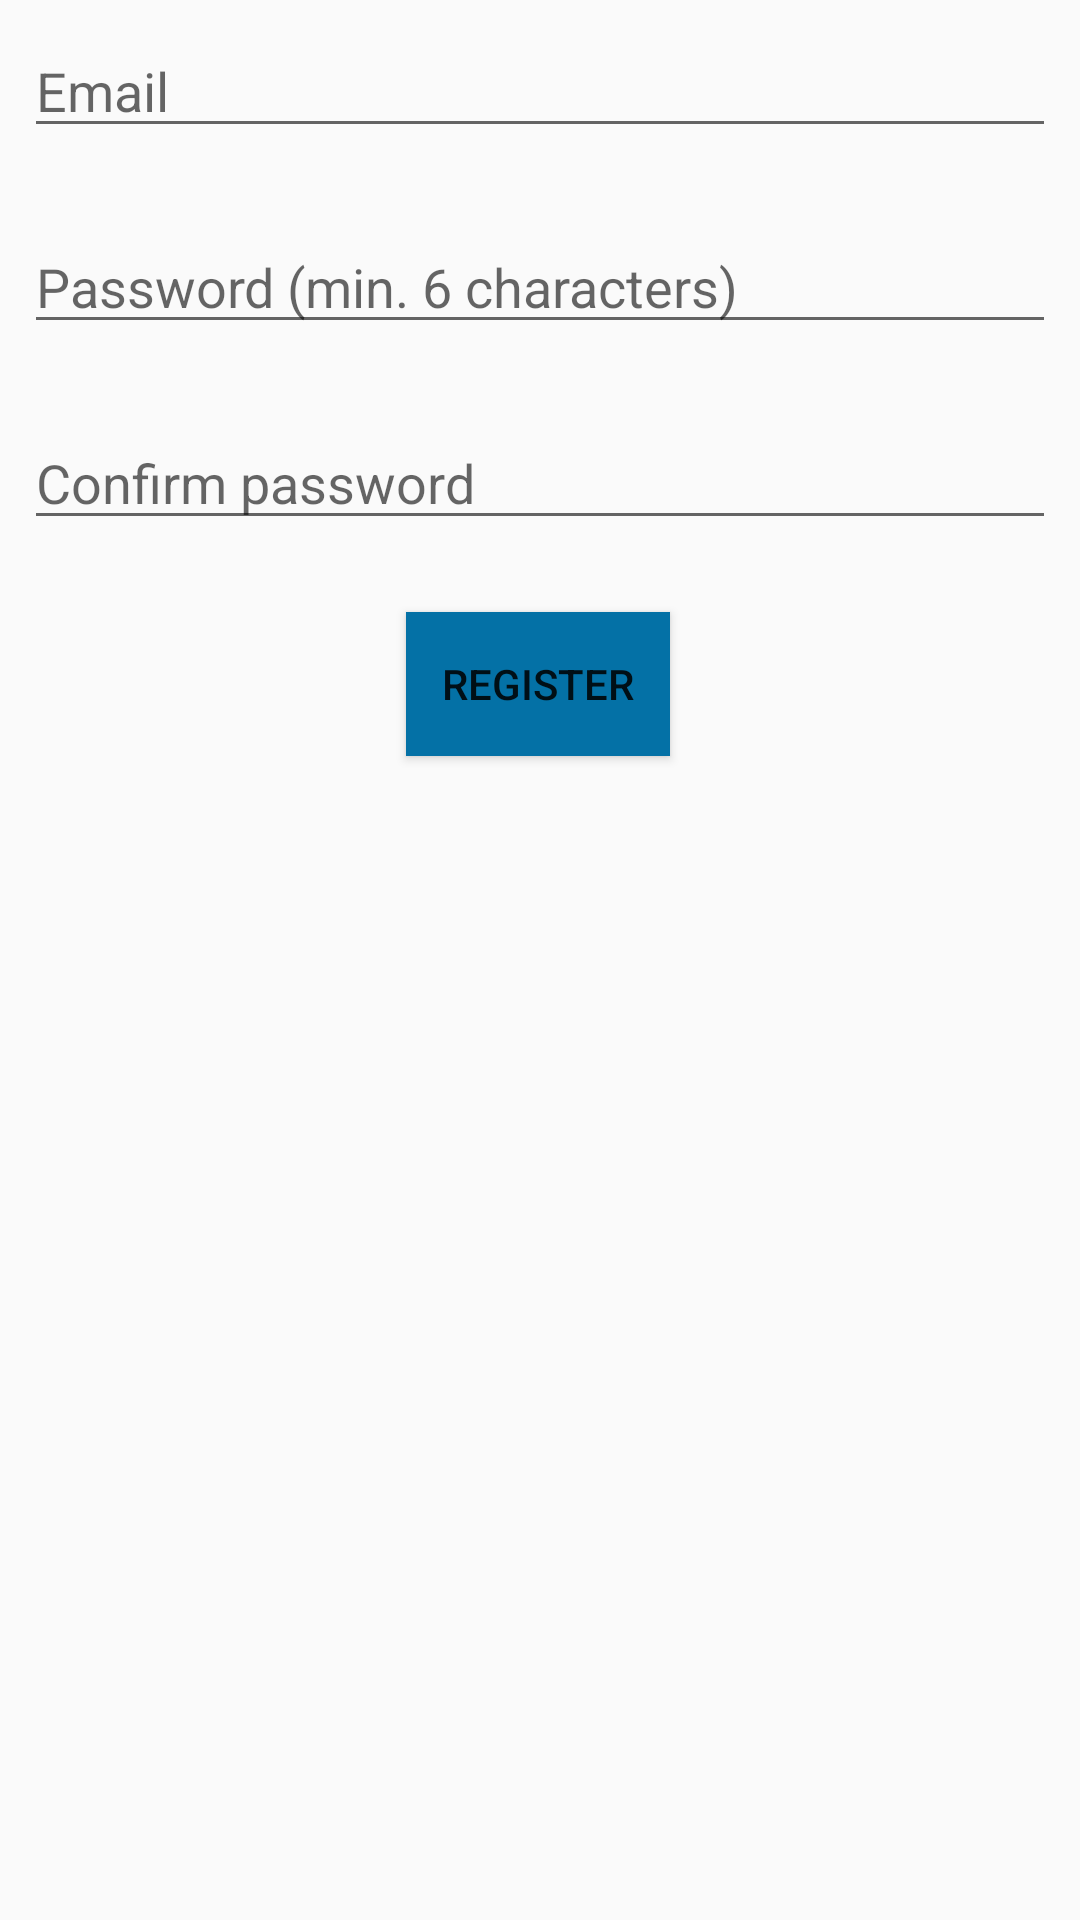

Here is an Android app screen rendered from its layout file. Give the layout XML and the strings, colors and styles it references.
<!-- AndroidManifest.xml: application theme AppTheme -->
<!-- res/layout/activity_register.xml -->
<?xml version="1.0" encoding="utf-8"?>
<android.support.constraint.ConstraintLayout xmlns:android="http://schemas.android.com/apk/res/android"
    xmlns:app="http://schemas.android.com/apk/res-auto"
    xmlns:tools="http://schemas.android.com/tools"
    android:layout_width="match_parent"
    android:layout_height="match_parent"
    tools:context=".RegisterActivity">

    <EditText
        android:id="@+id/etEmail"
        android:layout_width="0dp"
        android:layout_height="wrap_content"
        android:layout_marginStart="8dp"
        android:layout_marginLeft="8dp"
        android:layout_marginTop="8dp"
        android:layout_marginEnd="8dp"
        android:layout_marginRight="8dp"
        android:ems="10"
        android:hint="@string/email"
        android:inputType="textEmailAddress"
        app:layout_constraintEnd_toEndOf="parent"
        app:layout_constraintStart_toStartOf="parent"
        app:layout_constraintTop_toTopOf="parent" />

    <EditText
        android:id="@+id/etpassword"
        android:layout_width="0dp"
        android:layout_height="wrap_content"
        android:layout_marginStart="8dp"
        android:layout_marginLeft="8dp"
        android:layout_marginTop="24dp"
        android:layout_marginEnd="8dp"
        android:layout_marginRight="8dp"
        android:ems="10"
        android:hint="@string/password"
        android:inputType="textPassword"
        app:layout_constraintEnd_toEndOf="parent"
        app:layout_constraintStart_toStartOf="parent"
        app:layout_constraintTop_toBottomOf="@+id/etEmail" />

    <EditText
        android:id="@+id/etpassword2"
        android:layout_width="0dp"
        android:layout_height="wrap_content"
        android:layout_marginStart="8dp"
        android:layout_marginLeft="8dp"
        android:layout_marginTop="24dp"
        android:layout_marginEnd="8dp"
        android:layout_marginRight="8dp"
        android:ems="10"
        android:hint="@string/confirm_password"
        android:inputType="textPassword"
        app:layout_constraintEnd_toEndOf="parent"
        app:layout_constraintStart_toStartOf="parent"
        app:layout_constraintTop_toBottomOf="@+id/etpassword" />

    <Button
        android:id="@+id/btRegister"
        android:layout_width="wrap_content"
        android:layout_height="wrap_content"
        android:layout_marginTop="24dp"
        android:background="@color/buttonScheduleBackground"
        android:padding="5dp"
        android:text="@string/register"
        app:layout_constraintEnd_toEndOf="parent"
        app:layout_constraintHorizontal_bias="0.498"
        app:layout_constraintStart_toStartOf="parent"
        app:layout_constraintTop_toBottomOf="@+id/etpassword2" />
</android.support.constraint.ConstraintLayout>
<!-- resources referenced by this layout -->
<resources>
  <color name="buttonScheduleBackground">#0471a6</color>
  <string name="confirm_password">Confirm password</string>
  <string name="email">Email</string>
  <string name="password">Password (min. 6 characters)</string>
  <string name="register">Register</string>
  <style name="AppTheme" parent="Theme.AppCompat.Light.DarkActionBar">
          
          <item name="colorPrimary">@color/buttonScheduleBackground</item>
          <item name="colorPrimaryDark">@color/colorPrimaryDark</item>
          <item name="colorAccent">@color/colorAccent</item>
      </style>
  <color name="colorPrimaryDark">#343434</color>
  <color name="colorAccent">#343434</color>
</resources>
